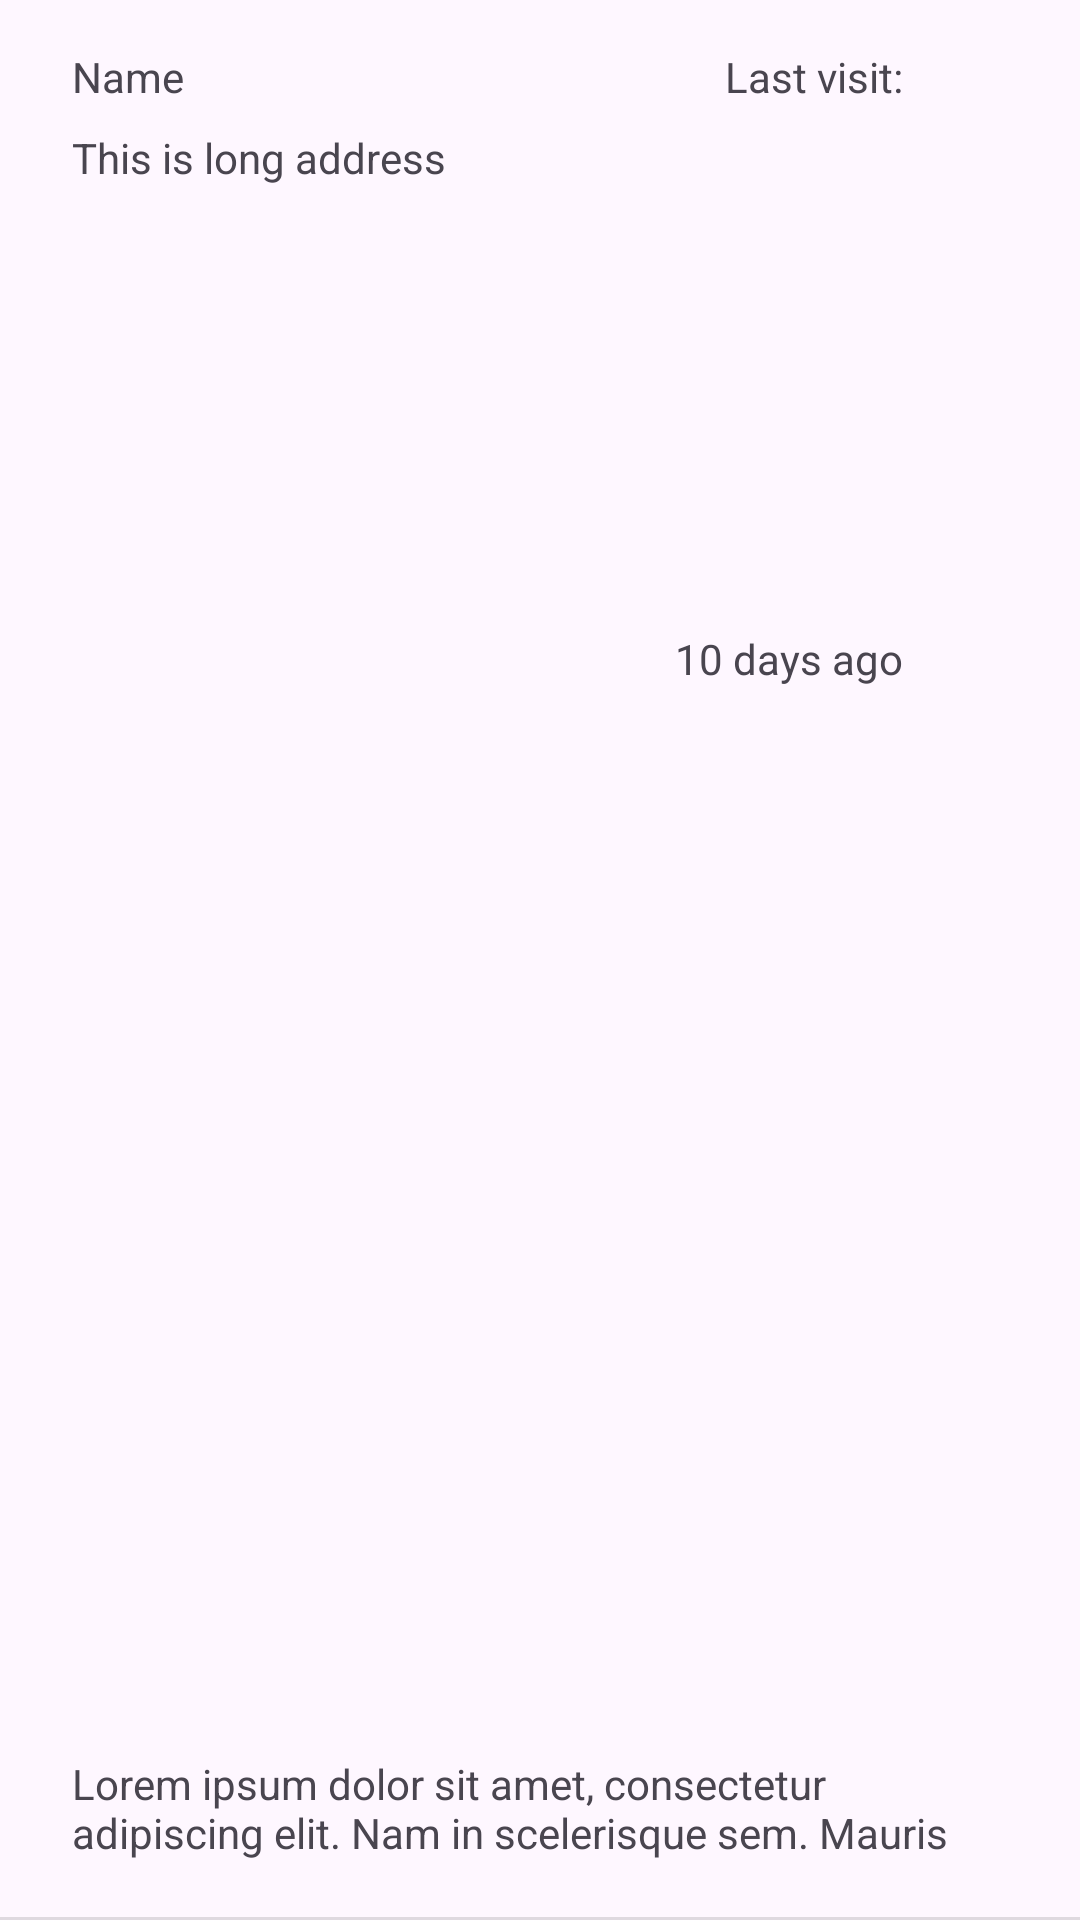

Android layout source for this screen:
<!-- AndroidManifest.xml: application theme Theme.PoolDiary -->
<!-- res/layout/service_row.xml -->
<?xml version="1.0" encoding="utf-8"?>
<androidx.constraintlayout.widget.ConstraintLayout xmlns:android="http://schemas.android.com/apk/res/android"
    xmlns:app="http://schemas.android.com/apk/res-auto"
    xmlns:tools="http://schemas.android.com/tools"
    android:layout_width="match_parent"
    android:layout_height="160dp"

    android:clickable="true"
    android:focusable="true"
    android:foreground="?android:attr/selectableItemBackground">

    <TextView
        android:id="@+id/tv_last_visit"
        android:layout_width="wrap_content"
        android:layout_height="wrap_content"
        android:layout_marginTop="16dp"
        android:layout_marginEnd="16dp"
        android:text="@string/last_visit"
        app:layout_constraintEnd_toStartOf="@+id/imageViewService"
        app:layout_constraintTop_toTopOf="parent" />

    <TextView
        android:id="@+id/tv_item_note"
        android:layout_width="310dp"
        android:layout_height="39dp"
        android:layout_marginStart="24dp"
        android:layout_marginBottom="16dp"
        android:maxLines="2"
        android:text="@string/lorem_ipsum"
        app:layout_constraintBottom_toBottomOf="parent"
        app:layout_constraintStart_toStartOf="parent" />

    <TextView
        android:id="@+id/tv_days_ago"
        android:layout_width="wrap_content"
        android:layout_height="wrap_content"
        android:layout_marginEnd="16dp"
        android:layout_marginBottom="16dp"
        android:text="10 days ago"
        app:layout_constraintBottom_toBottomOf="parent"
        app:layout_constraintEnd_toStartOf="@+id/imageViewService"
        app:layout_constraintTop_toBottomOf="@+id/tv_last_visit"
        app:layout_constraintVertical_bias="0.307" />

    <ImageView
        android:id="@+id/imageViewService"
        android:layout_width="35dp"
        android:layout_height="40dp"
        android:layout_marginEnd="8dp"
        android:src="@drawable/baseline_arrow_forward_ios_24"
        app:layout_constraintBottom_toBottomOf="parent"
        app:layout_constraintEnd_toEndOf="parent"
        app:layout_constraintTop_toTopOf="parent"
        app:tint="@color/aboba" />

    <TextView
        android:id="@+id/nameService"
        android:layout_width="wrap_content"
        android:layout_height="wrap_content"
        android:layout_marginStart="24dp"
        android:layout_marginTop="16dp"
        android:text="Name"
        android:singleLine="true"
        app:layout_constraintStart_toStartOf="parent"
        app:layout_constraintTop_toTopOf="parent" />

    <TextView
        android:id="@+id/address_service"
        android:layout_width="wrap_content"
        android:layout_height="wrap_content"
        android:layout_marginStart="24dp"
        android:layout_marginTop="8dp"
        android:text="This is long address"
        android:singleLine="true"
        app:layout_constraintStart_toStartOf="parent"
        app:layout_constraintTop_toBottomOf="@+id/nameService" />

    <View
        android:id="@+id/divider_service"
        android:layout_width="409dp"
        android:layout_height="1dp"
        android:background="?android:attr/listDivider"
        app:layout_constraintBottom_toBottomOf="parent"
        app:layout_constraintEnd_toEndOf="parent"
        app:layout_constraintStart_toStartOf="parent" />


</androidx.constraintlayout.widget.ConstraintLayout>
<!-- resources referenced by this layout -->
<resources>
  <color name="aboba">@color/black</color>
  <string name="last_visit">Last visit:</string>
  <string name="lorem_ipsum">
          Lorem ipsum dolor sit amet, consectetur adipiscing elit. Nam in scelerisque sem. Mauris
          volutpat, dolor id interdum ullamcorper, risus dolor egestas lectus, sit amet mattis purus
          dui nec risus. Maecenas non sodales nisi, vel dictum dolor. Class aptent taciti sociosqu ad
          litora torquent per conubia nostra, per inceptos himenaeos. Suspendisse blandit eleifend
          diam, vel rutrum tellus vulputate quis. Aliquam eget libero aliquet, imperdiet nisl a,
          ornare ex. Sed rhoncus est ut libero porta lobortis. Fusce in dictum tellus.\n\n
          Suspendisse interdum ornare ante. Aliquam nec cursus lorem. Morbi id magna felis. Vivamus
          egestas, est a condimentum egestas, turpis nisl iaculis ipsum, in dictum tellus dolor sed
          neque. Morbi tellus erat, dapibus ut sem a, iaculis tincidunt dui. Interdum et malesuada
          fames ac ante ipsum primis in faucibus. Curabitur et eros porttitor, ultricies urna vitae,
          molestie nibh. Phasellus at commodo eros, non aliquet metus. Sed maximus nisl nec dolor
          bibendum, vel congue leo egestas.\n\n
          Sed interdum tortor nibh, in sagittis risus mollis quis. Curabitur mi odio, condimentum sit
          amet auctor at, mollis non turpis. Nullam pretium libero vestibulum, finibus orci vel,
          molestie quam. Fusce blandit tincidunt nulla, quis sollicitudin libero facilisis et. Integer
          interdum nunc ligula, et fermentum metus hendrerit id. Vestibulum lectus felis, dictum at
          lacinia sit amet, tristique id quam. Cras eu consequat dui. Suspendisse sodales nunc ligula,
          in lobortis sem porta sed. Integer id ultrices magna, in luctus elit. Sed a pellentesque
          est.\n\n
          Aenean nunc velit, lacinia sed dolor sed, ultrices viverra nulla. Etiam a venenatis nibh.
          Morbi laoreet, tortor sed facilisis varius, nibh orci rhoncus nulla, id elementum leo dui
          non lorem. Nam mollis ipsum quis auctor varius. Quisque elementum eu libero sed commodo. In
          eros nisl, imperdiet vel imperdiet et, scelerisque a mauris. Pellentesque varius ex nunc,
          quis imperdiet eros placerat ac. Duis finibus orci et est auctor tincidunt. Sed non viverra
          ipsum. Nunc quis augue egestas, cursus lorem at, molestie sem. Morbi a consectetur ipsum, a
          placerat diam. Etiam vulputate dignissim convallis. Integer faucibus mauris sit amet finibus
          convallis.\n\n
          Phasellus in aliquet mi. Pellentesque habitant morbi tristique senectus et netus et
          malesuada fames ac turpis egestas. In volutpat arcu ut felis sagittis, in finibus massa
          gravida. Pellentesque id tellus orci. Integer dictum, lorem sed efficitur ullamcorper,
          libero justo consectetur ipsum, in mollis nisl ex sed nisl. Donec maximus ullamcorper
          sodales. Praesent bibendum rhoncus tellus nec feugiat. In a ornare nulla. Donec rhoncus
          libero vel nunc consequat, quis tincidunt nisl eleifend. Cras bibendum enim a justo luctus
          vestibulum. Fusce dictum libero quis erat maximus, vitae volutpat diam dignissim.
      </string>
  <style name="Theme.PoolDiary" parent="Base.Theme.PoolDiary" />
  <color name="black">#FF000000</color>
  <style name="Base.Theme.PoolDiary" parent="Theme.Material3.DayNight.NoActionBar">
          
          
          <item name="android:windowLightStatusBar">?attr/isLightTheme</item>
      </style>
</resources>
